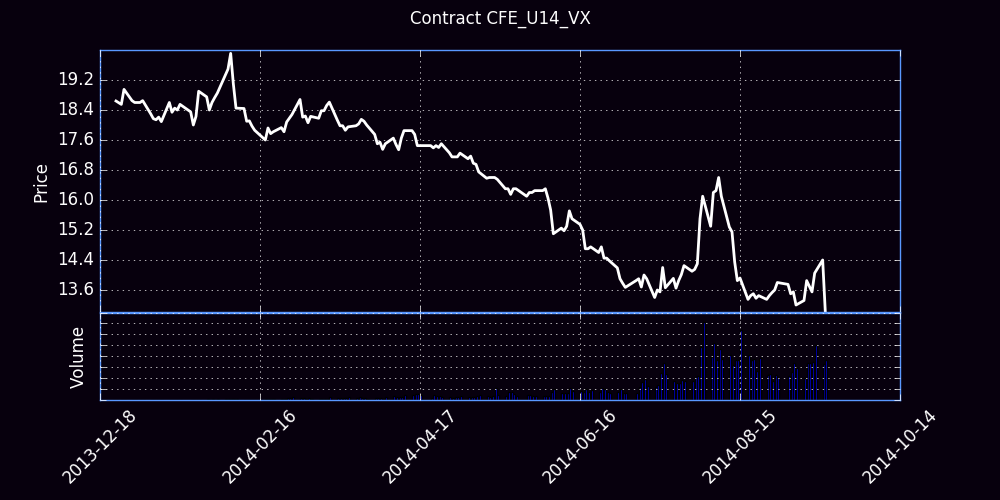

Values plotted in this chart, from the file beside it:
Trade Date, Futures, Open, High, Low, Close, Settle, Change, Total Volume, EFP, Open Interest
12/23/2013, U (Sep 14), 0.00, 13.00, 22.75, 0.00, 17.90, 17.90, 0, 0, 0
12/24/2013, U (Sep 14), 20.40, 20.40, 18.60, 18.64, 18.65, 0.75, 45, 0, 31
12/26/2013, U (Sep 14), 18.15, 18.70, 18.15, 18.55, 18.55, -0.10, 25, 0, 19
12/27/2013, U (Sep 14), 17.70, 18.95, 17.55, 18.95, 18.60, 0.05, 25, 0, 28
12/30/2013, U (Sep 14), 18.50, 18.65, 18.50, 18.65, 18.65, 0.05, 5, 0, 28
12/31/2013, U (Sep 14), 18.05, 18.60, 18.05, 18.60, 18.50, -0.15, 16, 0, 15
01/02/2014, U (Sep 14), 18.60, 18.60, 18.50, 18.60, 18.65, 0.15, 4, 0, 17
01/03/2014, U (Sep 14), 18.70, 18.70, 18.60, 18.65, 18.65, 0.00, 26, 0, 26
01/06/2014, U (Sep 14), 18.55, 18.55, 18.29, 18.30, 18.45, -0.20, 10, 0, 29
01/07/2014, U (Sep 14), 18.35, 18.35, 18.17, 18.17, 18.20, -0.25, 29, 0, 44
01/08/2014, U (Sep 14), 18.15, 18.20, 18.10, 18.14, 18.15, -0.05, 104, 0, 136
01/09/2014, U (Sep 14), 18.00, 18.25, 17.95, 18.21, 18.25, 0.10, 52, 0, 157
01/10/2014, U (Sep 14), 18.20, 18.20, 18.09, 18.09, 18.15, -0.10, 8, 0, 158
01/13/2014, U (Sep 14), 18.15, 18.60, 18.15, 18.60, 18.40, 0.25, 44, 0, 171
01/14/2014, U (Sep 14), 18.35, 18.36, 18.28, 18.34, 18.35, -0.05, 25, 0, 175
01/15/2014, U (Sep 14), 18.25, 18.48, 18.25, 18.45, 18.45, 0.10, 44, 0, 188
01/16/2014, U (Sep 14), 18.35, 18.45, 18.33, 18.40, 18.45, 0.00, 134, 0, 320
01/17/2014, U (Sep 14), 18.45, 18.55, 18.40, 18.55, 18.55, 0.10, 88, 0, 308
01/21/2014, U (Sep 14), 18.40, 18.60, 18.30, 18.35, 18.40, -0.15, 560, 0, 789
01/22/2014, U (Sep 14), 18.45, 18.45, 18.00, 18.00, 18.05, -0.35, 99, 0, 523
01/23/2014, U (Sep 14), 18.00, 18.35, 18.00, 18.23, 18.25, 0.20, 229, 0, 573
01/24/2014, U (Sep 14), 18.35, 18.90, 18.25, 18.90, 18.95, 0.70, 768, 0, 834
01/27/2014, U (Sep 14), 18.70, 19.10, 18.25, 18.75, 18.80, -0.15, 1051, 0, 1309
01/28/2014, U (Sep 14), 18.75, 18.79, 18.25, 18.40, 18.40, -0.40, 435, 0, 1227
01/29/2014, U (Sep 14), 18.36, 18.67, 18.20, 18.60, 18.60, 0.20, 1579, 0, 2122
01/30/2014, U (Sep 14), 18.20, 18.73, 18.20, 18.73, 18.75, 0.15, 541, 0, 1995
01/31/2014, U (Sep 14), 18.61, 19.12, 18.57, 18.85, 18.85, 0.10, 1580, 0, 2217
02/03/2014, U (Sep 14), 18.85, 19.33, 18.68, 19.33, 19.40, 0.55, 1633, 0, 2497
02/04/2014, U (Sep 14), 19.30, 19.50, 19.05, 19.49, 19.50, 0.10, 1471, 0, 2884
02/05/2014, U (Sep 14), 19.40, 19.91, 19.25, 19.91, 19.90, 0.40, 2012, 0, 3397
02/06/2014, U (Sep 14), 19.83, 19.91, 19.10, 19.10, 19.10, -0.80, 1177, 0, 3460
02/07/2014, U (Sep 14), 19.07, 19.28, 18.45, 18.45, 18.50, -0.60, 962, 0, 3263
02/10/2014, U (Sep 14), 18.50, 18.55, 18.25, 18.44, 18.45, -0.05, 701, 0, 3095
02/11/2014, U (Sep 14), 18.40, 18.40, 18.07, 18.10, 18.15, -0.30, 647, 0, 3146
02/12/2014, U (Sep 14), 18.04, 18.30, 17.94, 18.11, 18.15, 0.00, 614, 0, 3192
02/13/2014, U (Sep 14), 18.10, 18.27, 17.78, 17.97, 17.95, -0.20, 814, 0, 3246
02/14/2014, U (Sep 14), 17.95, 18.05, 17.80, 17.86, 17.90, -0.05, 711, 0, 3298
02/18/2014, U (Sep 14), 17.83, 17.95, 17.55, 17.60, 17.60, -0.30, 1291, 0, 3747
02/19/2014, U (Sep 14), 17.58, 18.09, 17.57, 17.92, 17.95, 0.35, 2705, 0, 4510
02/20/2014, U (Sep 14), 17.95, 18.07, 17.75, 17.77, 17.80, -0.15, 2157, 0, 5270
02/21/2014, U (Sep 14), 17.70, 17.89, 17.59, 17.82, 17.85, 0.05, 1760, 9, 5710
02/24/2014, U (Sep 14), 17.82, 17.95, 17.66, 17.93, 17.95, 0.10, 1496, 0, 6301
02/25/2014, U (Sep 14), 17.85, 18.00, 17.80, 17.82, 17.85, -0.10, 2370, 0, 6938
02/26/2014, U (Sep 14), 17.80, 18.18, 17.75, 18.08, 18.10, 0.25, 3883, 0, 6684
02/27/2014, U (Sep 14), 18.10, 18.25, 18.00, 18.18, 18.20, 0.10, 2841, 0, 6961
02/28/2014, U (Sep 14), 18.11, 18.45, 18.05, 18.28, 18.30, 0.10, 4891, 15, 7615
03/03/2014, U (Sep 14), 18.45, 18.80, 18.45, 18.68, 18.70, 0.40, 4550, 0, 7766
03/04/2014, U (Sep 14), 18.63, 18.63, 18.05, 18.21, 18.25, -0.45, 3491, 0, 8180
03/05/2014, U (Sep 14), 18.25, 18.30, 18.10, 18.24, 18.25, 0.00, 2303, 0, 8449
03/06/2014, U (Sep 14), 18.15, 18.32, 18.06, 18.06, 18.10, -0.15, 3093, 0, 8972
03/07/2014, U (Sep 14), 18.10, 18.33, 17.95, 18.23, 18.25, 0.15, 1971, 0, 9143
03/10/2014, U (Sep 14), 18.25, 18.41, 18.13, 18.18, 18.20, -0.05, 1899, 13, 9451
03/11/2014, U (Sep 14), 18.25, 18.49, 18.17, 18.38, 18.40, 0.20, 2189, 0, 9589
03/12/2014, U (Sep 14), 18.42, 18.58, 18.30, 18.38, 18.40, 0.00, 2209, 0, 9943
03/13/2014, U (Sep 14), 18.34, 18.70, 18.25, 18.52, 18.55, 0.15, 2668, 0, 10511
03/14/2014, U (Sep 14), 18.63, 18.80, 18.42, 18.61, 18.65, 0.10, 4806, 223, 10644
03/17/2014, U (Sep 14), 18.45, 18.61, 18.05, 18.13, 18.15, -0.50, 4128, 0, 11647
03/18/2014, U (Sep 14), 18.14, 18.22, 17.86, 17.98, 18.00, -0.15, 4099, 44, 11666
03/19/2014, U (Sep 14), 17.91, 18.43, 17.90, 17.98, 18.00, 0.00, 4359, 0, 12442
03/20/2014, U (Sep 14), 18.00, 18.10, 17.80, 17.86, 17.90, -0.10, 3914, 0, 12334
... 125 more rows
